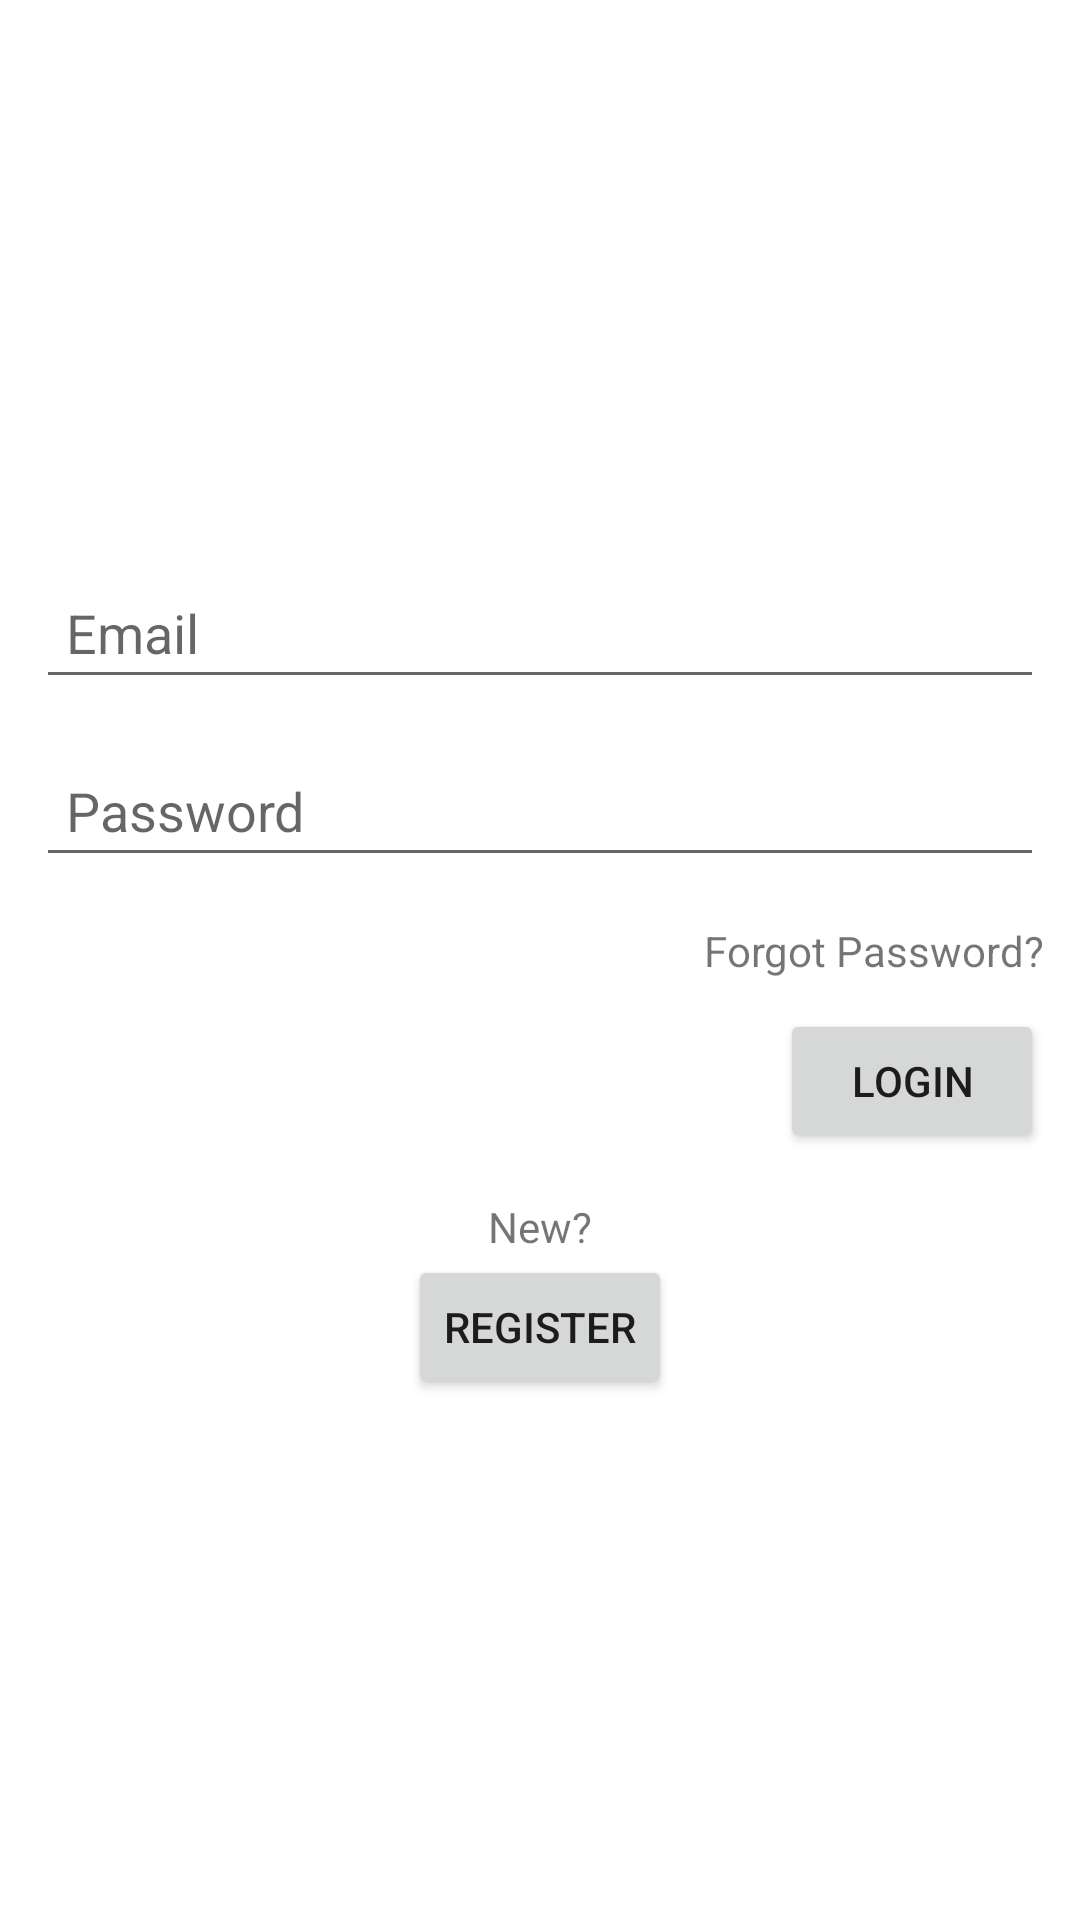

This screen was rendered from an Android layout file. Write that file and the resources it references.
<!-- AndroidManifest.xml: application theme Theme.Harmony -->
<!-- res/layout/login.xml -->
<?xml version="1.0" encoding="utf-8"?>
<LinearLayout xmlns:android="http://schemas.android.com/apk/res/android"
    xmlns:app="http://schemas.android.com/apk/res-auto"
    xmlns:tools="http://schemas.android.com/tools"
    android:layout_width="match_parent"
    android:layout_height="match_parent"
    android:orientation="vertical"
    android:gravity="center"
    android:padding="12dp"
    tools:context=".LoginActivity">

    <EditText
        android:layout_width="match_parent"
        android:layout_height="wrap_content"
        android:layout_marginTop="15dp"
        android:hint="Email"
        android:padding="10dp"
        android:id="@+id/email"
        tools:ignore="MissingConstraints" />

    <EditText
        android:layout_width="match_parent"
        android:layout_height="wrap_content"
        android:layout_marginTop="15dp"
        android:hint="Password"
        android:padding="10dp"
        android:id="@+id/password"/>
    <TextView
        android:id="@+id/forgot_password"
        android:layout_width="wrap_content"
        android:layout_height="wrap_content"
        android:layout_gravity="right"
        android:layout_marginTop="15dp"
        android:text="Forgot Password?" />

    <Button
        android:id="@+id/login"
        android:layout_width="wrap_content"
        android:layout_height="wrap_content"
        android:layout_gravity="right"
        android:layout_marginTop="10sp"
        android:padding="10dp"
        android:text="Login" />

    <TextView
        android:id="@+id/register_user"
        android:layout_width="wrap_content"
        android:layout_height="wrap_content"
        android:layout_marginTop="15dp"
        android:text="New?" />

    <Button
        android:id="@+id/register"
        android:layout_width="wrap_content"
        android:layout_height="wrap_content"
        android:text="Register" />


</LinearLayout>
<!-- resources referenced by this layout -->
<resources>
  <style name="Theme.Harmony" parent="Theme.MaterialComponents.DayNight.DarkActionBar">
          
          <item name="colorPrimary">@color/purple_500</item>
          <item name="colorPrimaryVariant">@color/purple_700</item>
          <item name="colorOnPrimary">@color/white</item>
          
          <item name="colorSecondary">@color/teal_200</item>
          <item name="colorSecondaryVariant">@color/teal_700</item>
          <item name="colorOnSecondary">@color/black</item>
         
          <item name="android:statusBarColor" tools:targetApi="l">?attr/colorPrimaryVariant</item>
          
      </style>
  <!-- not gathered from this repository: default colours our renderer supplied (Android Studio template values) -->
  <color name="purple_500">#FF6200EE</color>
  <color name="purple_700">#FF3700B3</color>
  <color name="teal_200">#FF03DAC5</color>
  <color name="teal_700">#FF018786</color>
  <color name="black">#FF000000</color>
  <color name="white">#FFFFFFFF</color>
</resources>
